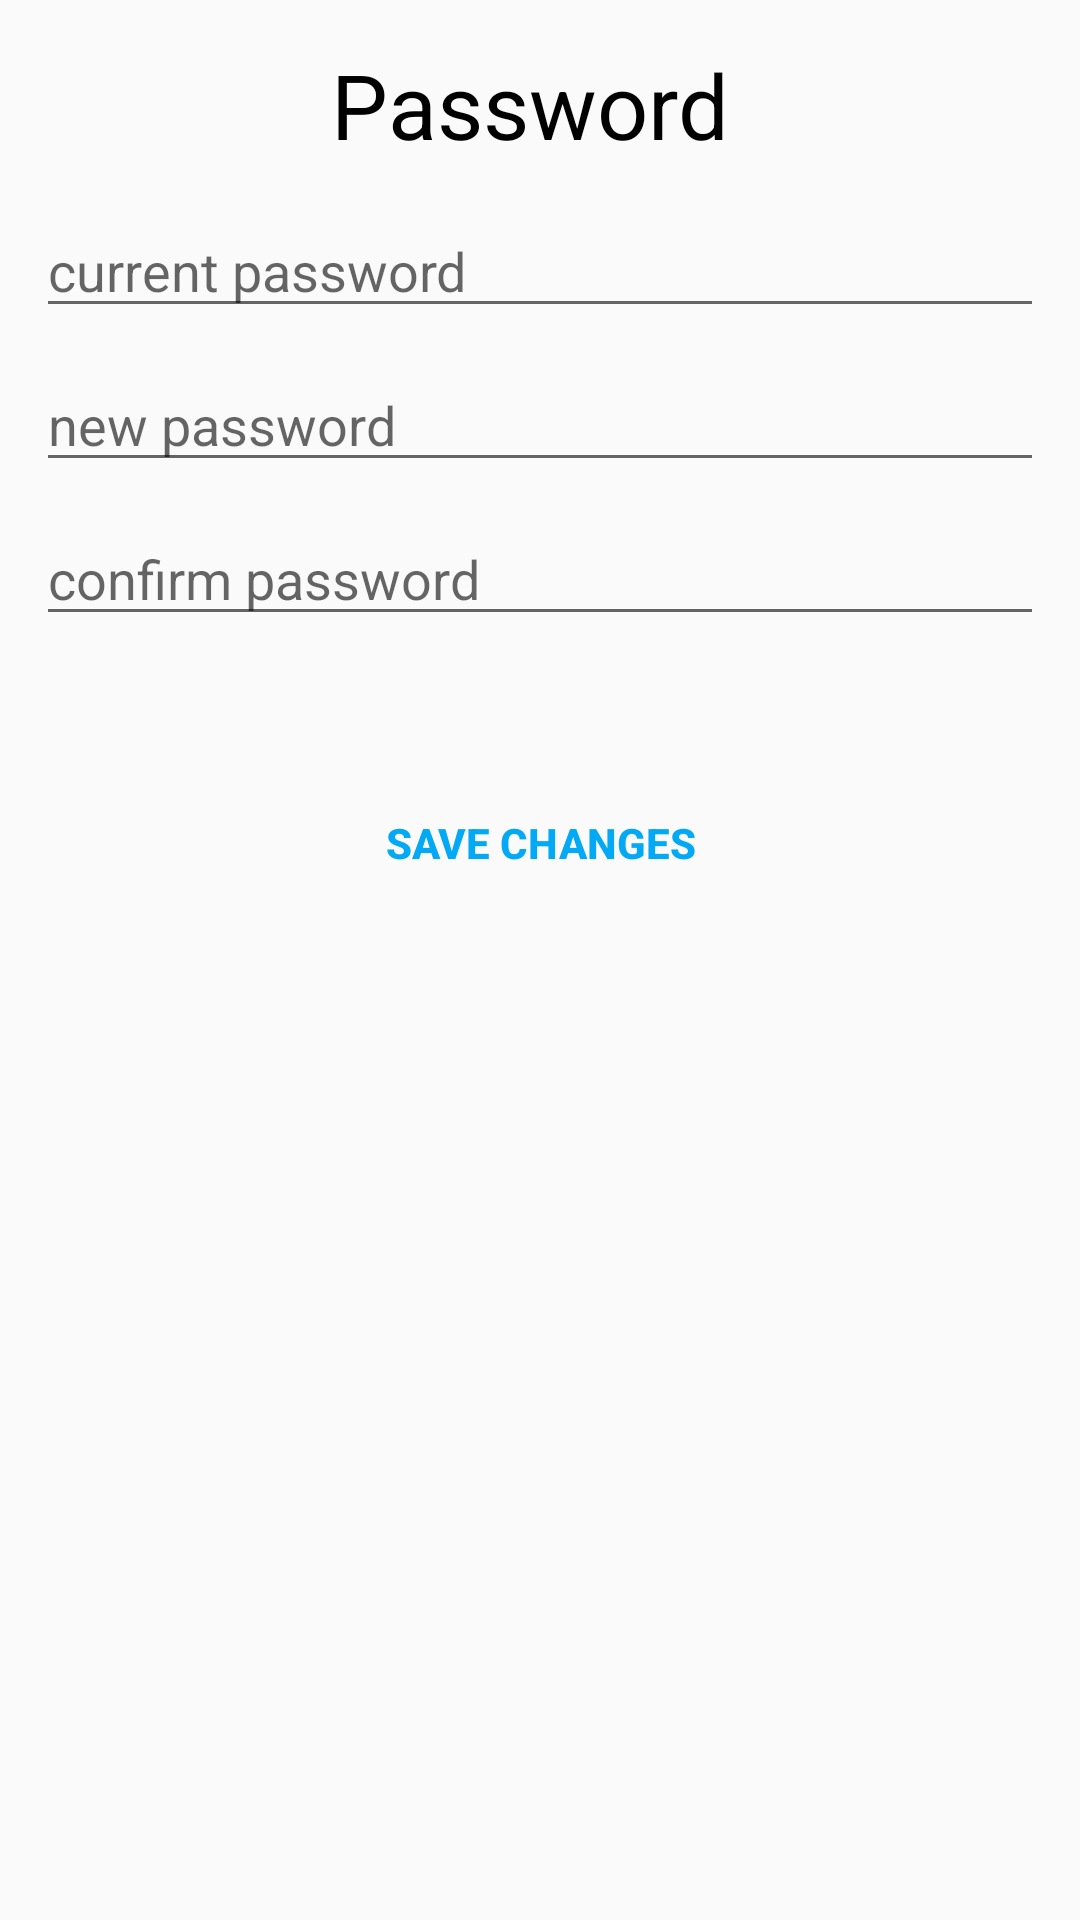

Reconstruct the res/layout file that produces this screen, plus the resources it refers to.
<!-- AndroidManifest.xml: application theme AppTheme -->
<!-- res/layout/activity_password_sitting.xml -->
<?xml version="1.0" encoding="utf-8"?>
<LinearLayout
    xmlns:android="http://schemas.android.com/apk/res/android"
    xmlns:app="http://schemas.android.com/apk/res-auto"
    xmlns:tools="http://schemas.android.com/tools"
    android:layout_width="match_parent"
    android:layout_height="match_parent"
    android:orientation="vertical"
    android:layout_margin="4dp"

    android:padding="7dp"
    tools:context=".Profile.Settings.PasswordSittingActivity">



    <TextView
        android:layout_width="match_parent"
        android:layout_height="56dp"
        android:gravity="center"
        android:text="Password "
        android:textSize="30dp"
        android:textColor="#000"
        android:layout_gravity="center"/>
    <EditText
        android:id="@+id/current_password_et"
        android:layout_width="match_parent"
        android:layout_height="wrap_content"
        android:inputType="textPassword"
        android:hint="current password"
        android:layout_margin="5dp"/>

    <EditText
        android:id="@+id/new_password_et"
        android:layout_width="match_parent"
        android:layout_height="wrap_content"
        android:hint="new password"
        android:inputType="textPassword"
        android:layout_margin="5dp"/>

    <EditText
        android:id="@+id/confirm_password_et"
        android:layout_width="match_parent"
        android:layout_height="wrap_content"
        android:hint="confirm password"
        android:inputType="textPassword"
        android:gravity="top|left"

        android:layout_margin="5dp"/>





        <Button

            android:layout_width="match_parent"
            android:layout_height="wrap_content"
            android:gravity="center"
            android:text="save changes"

            android:padding="5dp"
            android:layout_marginTop="40dp"
            android:background="@android:color/transparent"
            android:textStyle="bold"
            android:onClick="saveChanges"
            android:textColor="#03A9F4"/>


    </LinearLayout>
<!-- resources referenced by this layout -->
<resources>
  <style name="AppTheme" parent="Theme.AppCompat.Light.DarkActionBar">
          
          <item name="colorPrimary">@color/colorPrimary</item>
          <item name="colorPrimaryDark">@color/colorAccent</item>
          <item name="colorAccent">@color/colorPrimary</item>
  
  
      </style>
  <color name="colorPrimary">#00CAB9</color>
  <color name="colorAccent">#37b4b5</color>
</resources>
